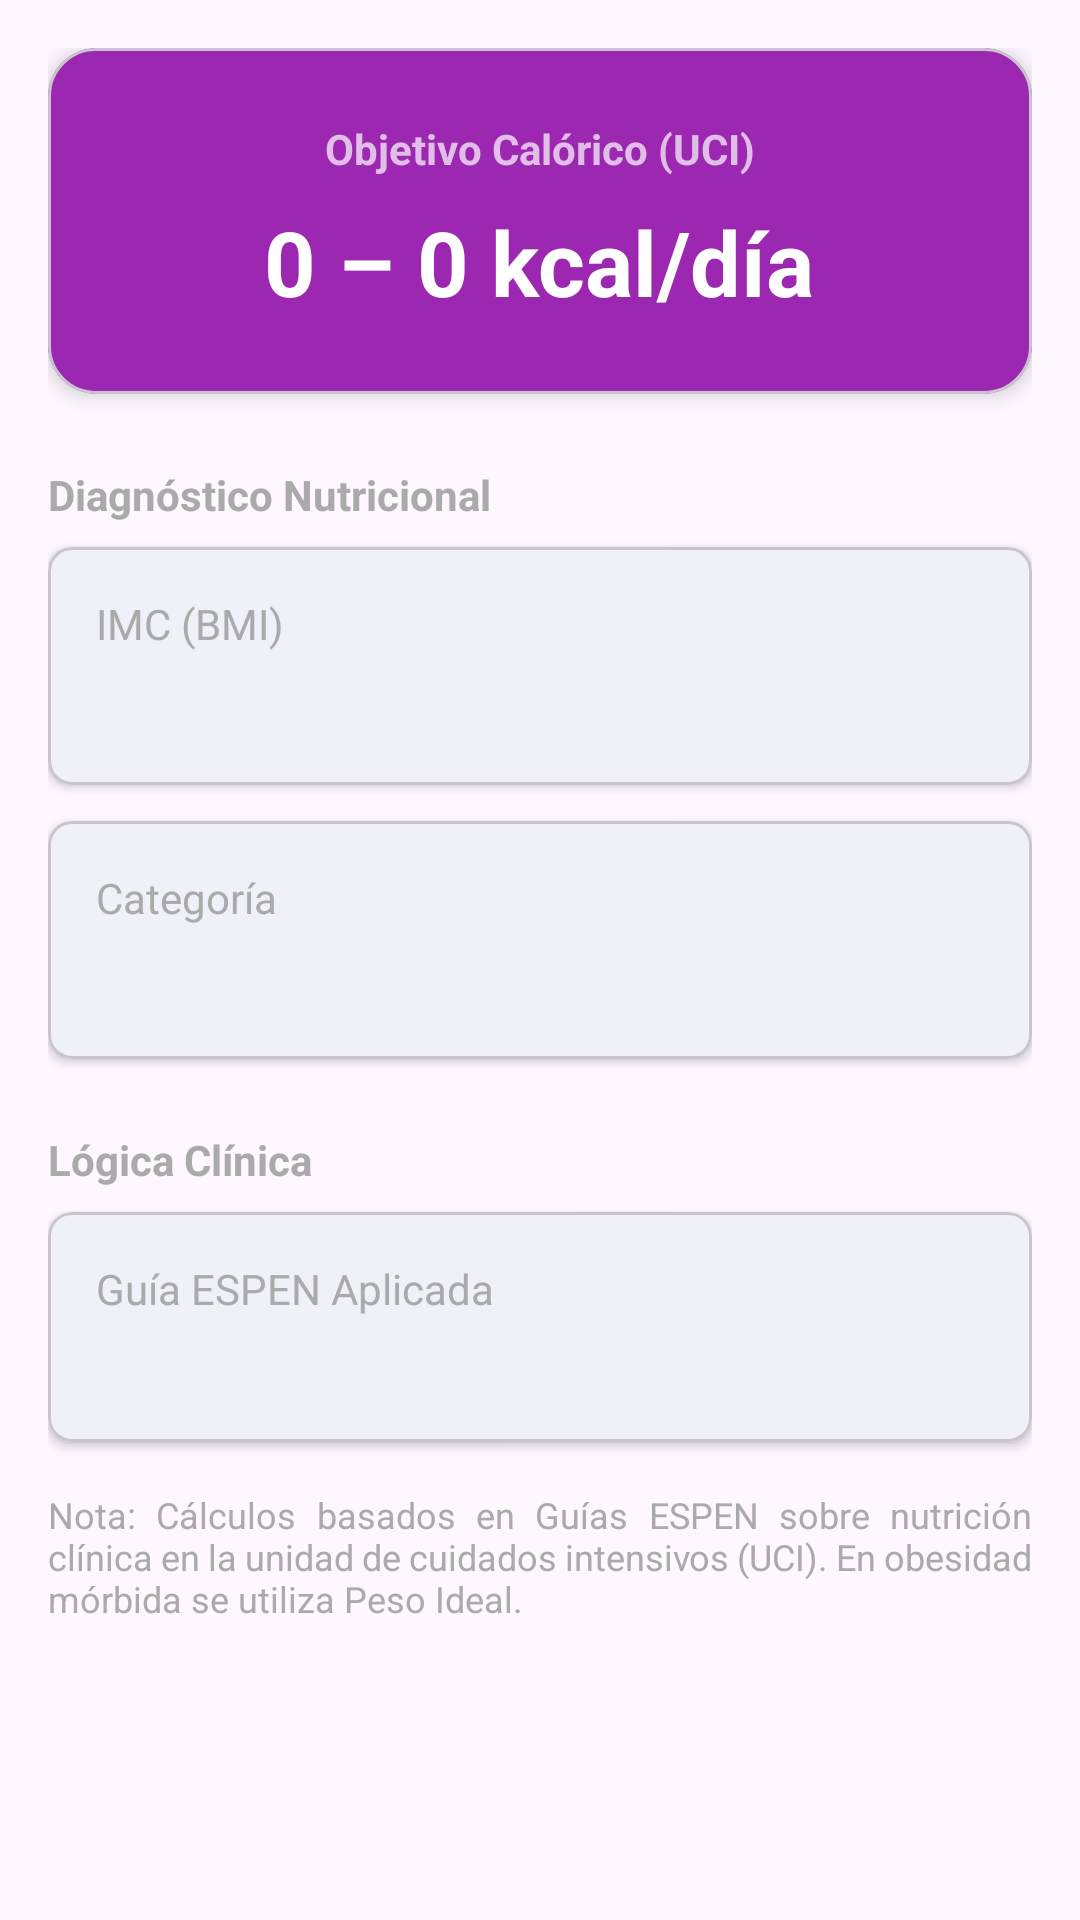

Reconstruct the res/layout file that produces this screen, plus the resources it refers to.
<!-- AndroidManifest.xml: application theme Theme.NutricheckProject -->
<!-- res/layout/fragment_espen_calculator.xml -->
<?xml version="1.0" encoding="utf-8"?>
<ScrollView xmlns:android="http://schemas.android.com/apk/res/android"
    xmlns:app="http://schemas.android.com/apk/res-auto"
    xmlns:tools="http://schemas.android.com/tools"
    android:layout_width="match_parent"
    android:layout_height="match_parent"
    tools:context=".ui.EspenCalculatorFragment">

    <LinearLayout
        android:layout_width="match_parent"
        android:layout_height="wrap_content"
        android:orientation="vertical"
        android:padding="16dp">

        <com.google.android.material.card.MaterialCardView
            android:layout_width="match_parent"
            android:layout_height="wrap_content"
            app:cardBackgroundColor="#9C27B0"
            app:cardCornerRadius="16dp"
            app:cardElevation="4dp"
            android:layout_marginBottom="24dp">

            <LinearLayout
                android:layout_width="match_parent"
                android:layout_height="wrap_content"
                android:orientation="vertical"
                android:padding="24dp"
                android:gravity="center">

                <TextView
                    android:layout_width="wrap_content"
                    android:layout_height="wrap_content"
                    android:text="@string/result_target"
                    android:textColor="#E1BEE7"
                    android:textStyle="bold"
                    android:textSize="14sp"/>

                <TextView
                    android:id="@+id/tv_result_value"
                    android:layout_width="wrap_content"
                    android:layout_height="wrap_content"
                    android:text="@string/_0_0_kcal_d_a"
                    android:textColor="@android:color/white"
                    android:textStyle="bold"
                    android:textSize="30sp"
                    android:layout_marginTop="8dp"/>
            </LinearLayout>
        </com.google.android.material.card.MaterialCardView>

        <TextView
            android:layout_width="wrap_content"
            android:layout_height="wrap_content"
            android:text="@string/section_diagnosis"
            android:textStyle="bold"
            android:textColor="@android:color/darker_gray"
            android:layout_marginBottom="8dp"/>

        <com.google.android.material.card.MaterialCardView
            style="@style/Widget.MaterialComponents.CardView"
            android:layout_width="match_parent"
            android:layout_height="wrap_content"
            android:layout_marginBottom="12dp"
            app:cardCornerRadius="8dp"
            app:cardElevation="2dp">
            <LinearLayout
                android:layout_width="match_parent"
                android:layout_height="wrap_content"
                android:orientation="vertical"
                android:padding="16dp">
                <TextView
                    android:layout_width="wrap_content"
                    android:layout_height="wrap_content"
                    android:text="@string/card_bmi"
                    android:textColor="@android:color/darker_gray"/>
                <TextView
                    android:id="@+id/tv_bmi_value"
                    android:layout_width="wrap_content"
                    android:layout_height="wrap_content"
                    tools:text="24.5 kg/m²"
                    android:textSize="18sp"
                    android:textStyle="bold"
                    android:layout_marginTop="4dp"/>
            </LinearLayout>
        </com.google.android.material.card.MaterialCardView>

        <com.google.android.material.card.MaterialCardView
            style="@style/Widget.MaterialComponents.CardView"
            android:layout_width="match_parent"
            android:layout_height="wrap_content"
            android:layout_marginBottom="24dp"
            app:cardCornerRadius="8dp"
            app:cardElevation="2dp">
            <LinearLayout
                android:layout_width="match_parent"
                android:layout_height="wrap_content"
                android:orientation="vertical"
                android:padding="16dp">
                <TextView
                    android:layout_width="wrap_content"
                    android:layout_height="wrap_content"
                    android:text="@string/card_category"
                    android:textColor="@android:color/darker_gray"/>
                <TextView
                    android:id="@+id/tv_category_value"
                    android:layout_width="wrap_content"
                    android:layout_height="wrap_content"
                    tools:text="Peso Normal"
                    android:textColor="#FF9800"
                    android:textSize="18sp"
                    android:textStyle="bold"
                    android:layout_marginTop="4dp"/>
            </LinearLayout>
        </com.google.android.material.card.MaterialCardView>

        <TextView
            android:layout_width="wrap_content"
            android:layout_height="wrap_content"
            android:text="@string/section_logic"
            android:textStyle="bold"
            android:textColor="@android:color/darker_gray"
            android:layout_marginBottom="8dp"/>

        <com.google.android.material.card.MaterialCardView
            style="@style/Widget.MaterialComponents.CardView"
            android:layout_width="match_parent"
            android:layout_height="wrap_content"
            android:layout_marginBottom="16dp"
            app:cardCornerRadius="8dp"
            app:cardElevation="2dp">
            <LinearLayout
                android:layout_width="match_parent"
                android:layout_height="wrap_content"
                android:orientation="vertical"
                android:padding="16dp">
                <TextView
                    android:layout_width="wrap_content"
                    android:layout_height="wrap_content"
                    android:text="@string/card_guide"
                    android:textColor="@android:color/darker_gray"/>
                <TextView
                    android:id="@+id/tv_formula_desc"
                    android:layout_width="wrap_content"
                    android:layout_height="wrap_content"
                    tools:text="@string/explicaci_n_de_la_f_rmula_aplicada"
                    android:textSize="16sp"
                    android:layout_marginTop="4dp"/>
            </LinearLayout>
        </com.google.android.material.card.MaterialCardView>

        <TextView
            android:layout_width="match_parent"
            android:layout_height="wrap_content"
            android:text="@string/espen_note"
            android:textSize="12sp"
            android:textColor="@android:color/darker_gray"
            android:justificationMode="inter_word"/>

    </LinearLayout>
</ScrollView>
<!-- resources referenced by this layout -->
<resources>
  <string name="_0_0_kcal_d_a">0 – 0 kcal/día</string>
  <string name="card_bmi">IMC (BMI)</string>
  <string name="card_category">Categoría</string>
  <string name="card_guide">Guía ESPEN Aplicada</string>
  <string name="espen_note">Nota: Cálculos basados en Guías ESPEN sobre nutrición clínica en la unidad de cuidados intensivos (UCI). En obesidad mórbida se utiliza Peso Ideal.</string>
  <string name="explicaci_n_de_la_f_rmula_aplicada">Explicación de la fórmula aplicada…</string>
  <string name="result_target">Objetivo Calórico (UCI)</string>
  <string name="section_diagnosis">Diagnóstico Nutricional</string>
  <string name="section_logic">Lógica Clínica</string>
  <style name="Theme.NutricheckProject" parent="Base.Theme.NutricheckProject" />
  <style name="Base.Theme.NutricheckProject" parent="Theme.Material3.DayNight.NoActionBar">
          
          <item name="colorPrimary">@color/app_color</item>
      </style>
  <color name="app_color">#34A19E</color>
</resources>
